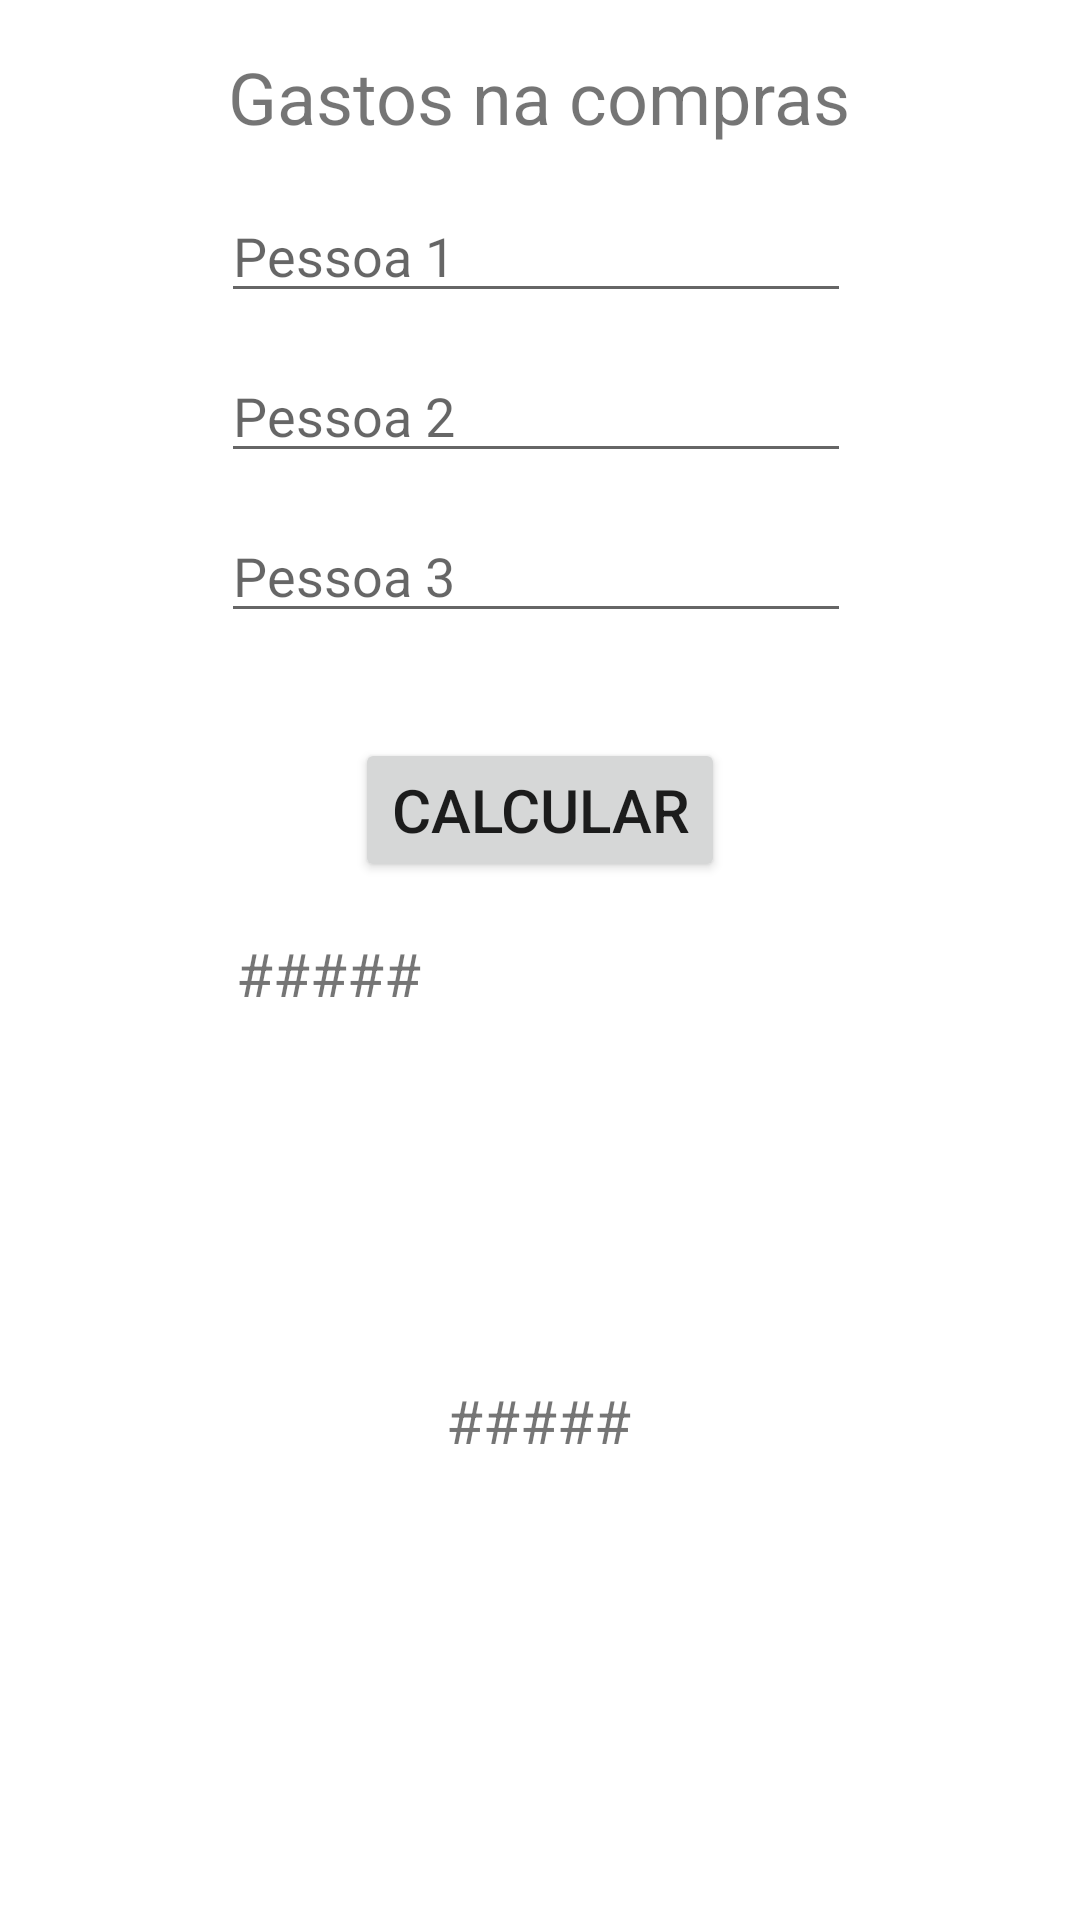

Android layout source for this screen:
<!-- AndroidManifest.xml: application theme Theme.1_Avaliativo_Mobile -->
<!-- res/layout/activity_split_bill.xml -->
<?xml version="1.0" encoding="utf-8"?>
<androidx.constraintlayout.widget.ConstraintLayout xmlns:android="http://schemas.android.com/apk/res/android"
    xmlns:app="http://schemas.android.com/apk/res-auto"
    xmlns:tools="http://schemas.android.com/tools"
    android:layout_width="match_parent"
    android:layout_height="match_parent"
    tools:context=".SplitBill">

    <TextView
        android:id="@+id/textView7"
        android:layout_width="wrap_content"
        android:layout_height="wrap_content"
        android:layout_marginTop="16dp"
        android:text="Gastos na compras"
        android:textSize="24sp"
        app:layout_constraintEnd_toEndOf="parent"
        app:layout_constraintHorizontal_bias="0.497"
        app:layout_constraintStart_toStartOf="parent"
        app:layout_constraintTop_toTopOf="parent" />

    <androidx.constraintlayout.widget.Guideline
        android:id="@+id/guideline11"
        android:layout_width="wrap_content"
        android:layout_height="wrap_content"
        android:orientation="horizontal"
        app:layout_constraintGuide_begin="51dp" />

    <EditText
        android:id="@+id/inputPerson1"
        android:layout_width="wrap_content"
        android:layout_height="wrap_content"
        android:layout_marginTop="12dp"
        android:ems="10"
        android:hint="Pessoa 1"
        android:inputType="numberDecimal"
        app:layout_constraintEnd_toEndOf="parent"
        app:layout_constraintHorizontal_bias="0.492"
        app:layout_constraintStart_toStartOf="parent"
        app:layout_constraintTop_toTopOf="@+id/guideline11" />

    <EditText
        android:id="@+id/inputPerson2"
        android:layout_width="wrap_content"
        android:layout_height="wrap_content"
        android:layout_marginTop="12dp"
        android:ems="10"
        android:hint="Pessoa 2"
        android:inputType="numberDecimal"
        app:layout_constraintEnd_toEndOf="@+id/inputPerson1"
        app:layout_constraintHorizontal_bias="0.0"
        app:layout_constraintStart_toStartOf="@+id/inputPerson1"
        app:layout_constraintTop_toBottomOf="@+id/inputPerson1" />

    <EditText
        android:id="@+id/inputPerson3"
        android:layout_width="wrap_content"
        android:layout_height="wrap_content"
        android:layout_marginTop="12dp"
        android:ems="10"
        android:hint="Pessoa 3"
        android:inputType="numberDecimal"
        app:layout_constraintEnd_toEndOf="@+id/inputPerson2"
        app:layout_constraintHorizontal_bias="0.0"
        app:layout_constraintStart_toStartOf="@+id/inputPerson2"
        app:layout_constraintTop_toBottomOf="@+id/inputPerson2" />

    <androidx.constraintlayout.widget.Guideline
        android:id="@+id/guideline12"
        android:layout_width="wrap_content"
        android:layout_height="wrap_content"
        android:orientation="horizontal"
        app:layout_constraintGuide_begin="234dp" />

    <Button
        android:id="@+id/buttonCalcSplitBill"
        android:layout_width="wrap_content"
        android:layout_height="wrap_content"
        android:layout_marginTop="12dp"
        android:text="Calcular"
        android:textSize="20sp"
        app:layout_constraintEnd_toEndOf="parent"
        app:layout_constraintStart_toStartOf="parent"
        app:layout_constraintTop_toTopOf="@+id/guideline12" />

    <androidx.constraintlayout.widget.Guideline
        android:id="@+id/guideline13"
        android:layout_width="wrap_content"
        android:layout_height="wrap_content"
        android:orientation="horizontal"
        app:layout_constraintGuide_begin="299dp" />

    <androidx.constraintlayout.widget.Guideline
        android:id="@+id/guideline14"
        android:layout_width="wrap_content"
        android:layout_height="wrap_content"
        android:orientation="horizontal"
        app:layout_constraintGuide_begin="440dp" />

    <TextView
        android:id="@+id/redistributionResult"
        android:layout_width="wrap_content"
        android:layout_height="wrap_content"
        android:layout_marginTop="20dp"
        android:text="#####"
        android:textSize="20sp"
        app:layout_constraintEnd_toEndOf="parent"
        app:layout_constraintHorizontal_bias="0.498"
        app:layout_constraintStart_toStartOf="parent"
        app:layout_constraintTop_toTopOf="@+id/guideline14" />

    <TextView
        android:id="@+id/percentageResult"
        android:layout_width="wrap_content"
        android:layout_height="wrap_content"
        android:layout_marginTop="12dp"
        android:text="#####"
        android:textSize="20sp"
        app:layout_constraintEnd_toEndOf="parent"
        app:layout_constraintHorizontal_bias="0.264"
        app:layout_constraintStart_toStartOf="parent"
        app:layout_constraintTop_toTopOf="@+id/guideline13" />
</androidx.constraintlayout.widget.ConstraintLayout>
<!-- resources referenced by this layout -->
<resources>
  <style name="Theme.1_Avaliativo_Mobile" parent="Theme.MaterialComponents.DayNight.DarkActionBar">
          
          <item name="colorPrimary">@color/purple_500</item>
          <item name="colorPrimaryVariant">@color/purple_700</item>
          <item name="colorOnPrimary">@color/white</item>
          
          <item name="colorSecondary">@color/teal_200</item>
          <item name="colorSecondaryVariant">@color/teal_700</item>
          <item name="colorOnSecondary">@color/black</item>
          
          <item name="android:statusBarColor" tools:targetApi="l">?attr/colorPrimaryVariant</item>
          
      </style>
  <!-- not gathered from this repository: default colours our renderer supplied (Android Studio template values) -->
  <color name="purple_500">#FF6200EE</color>
  <color name="purple_700">#FF3700B3</color>
  <color name="teal_200">#FF03DAC5</color>
  <color name="teal_700">#FF018786</color>
  <color name="black">#FF000000</color>
  <color name="white">#FFFFFFFF</color>
</resources>
